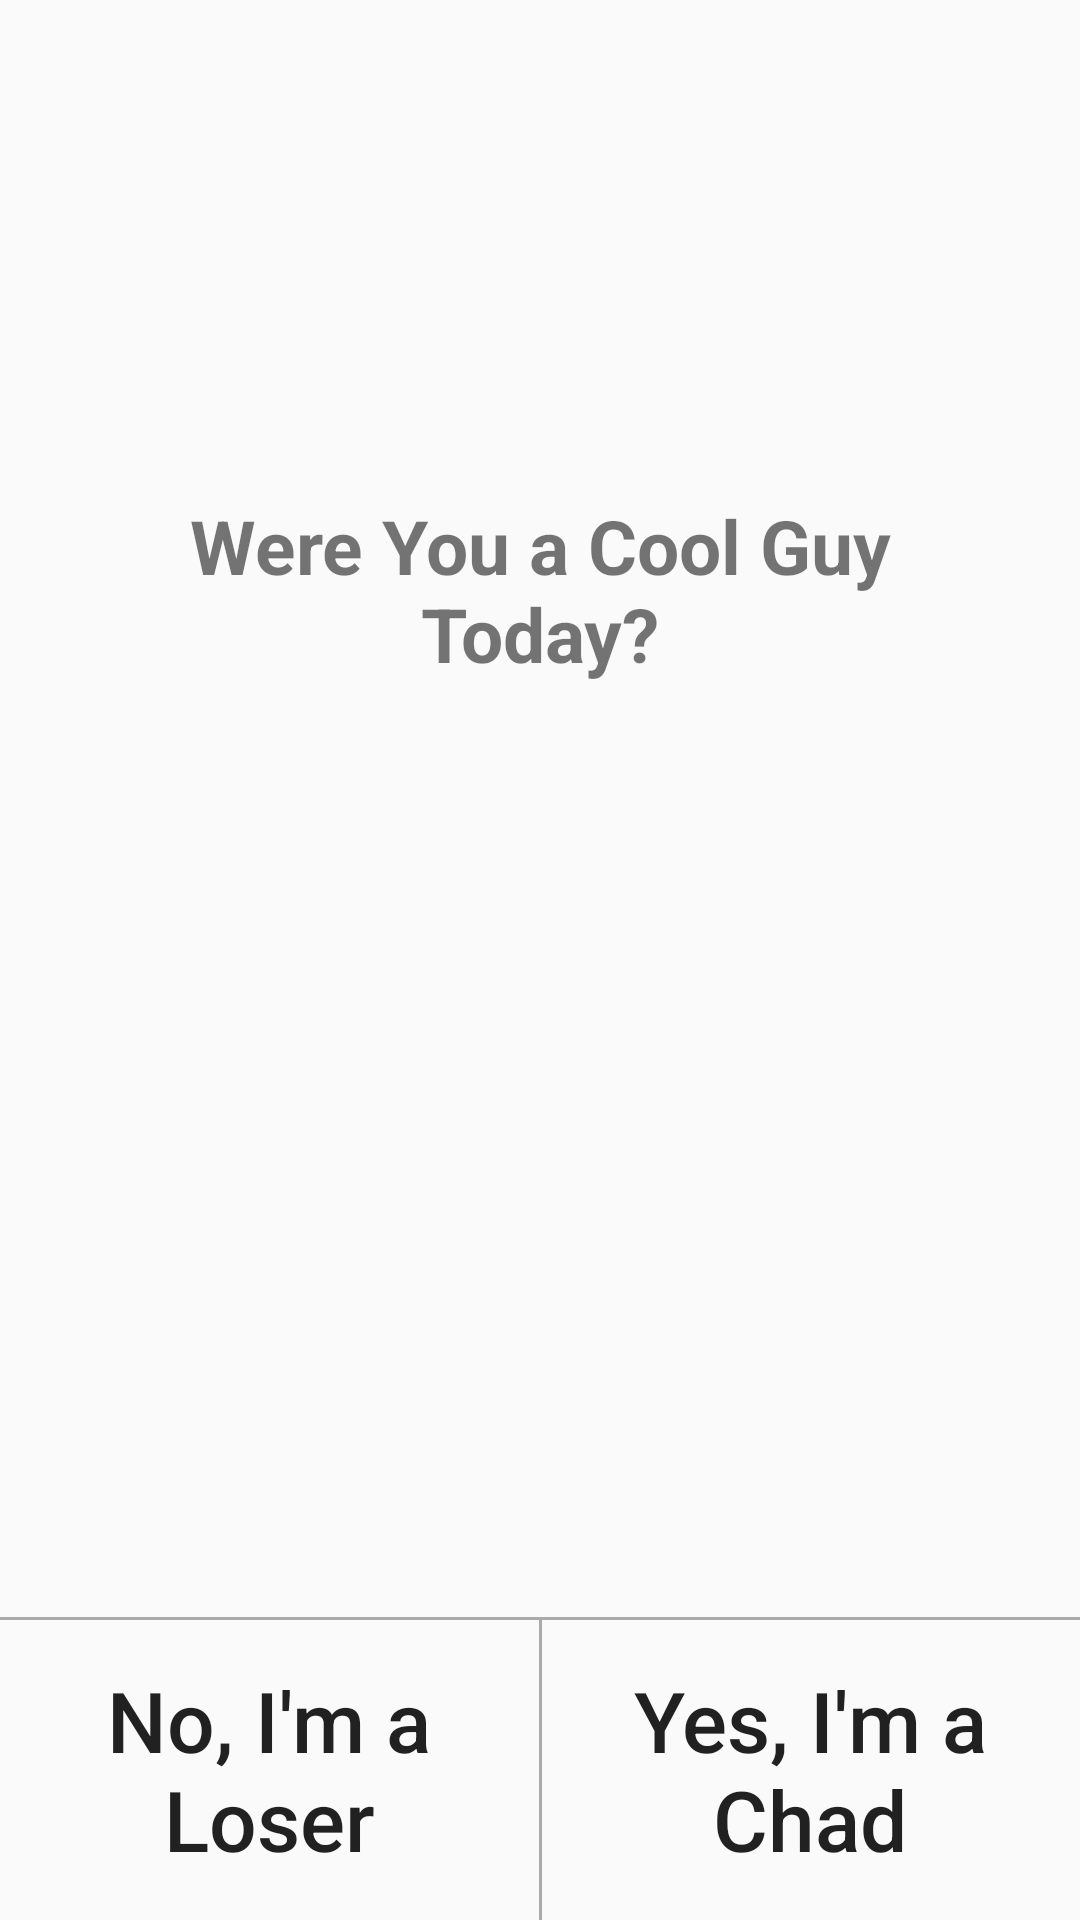

Write the Android layout XML for this screen, with the resource values it uses.
<!-- AndroidManifest.xml: application theme AppTheme -->
<!-- res/layout/custom_pop_up.xml -->
<?xml version="1.0" encoding="utf-8"?>
<androidx.constraintlayout.widget.ConstraintLayout xmlns:android="http://schemas.android.com/apk/res/android"
    xmlns:app="http://schemas.android.com/apk/res-auto"
    xmlns:tools="http://schemas.android.com/tools"
    android:layout_width="350sp"
    android:layout_height="350sp"
    android:background="@color/transparent"
    tools:context=".MainActivity"
    android:layout_gravity="center_horizontal">


    <View
        android:id="@+id/divider1"
        android:layout_width="0sp"
        android:layout_height="1sp"
        android:layout_marginTop="24sp"
        android:background="@android:color/darker_gray"
        app:layout_constraintBottom_toTopOf="@id/noButton"
        app:layout_constraintStart_toStartOf="parent"
        app:layout_constraintEnd_toEndOf="parent"></View>

    <Button
        android:id="@+id/noButton"
        android:layout_width="175sp"
        android:layout_height="100sp"
        app:layout_constraintBottom_toBottomOf="parent"
        app:layout_constraintStart_toStartOf="parent"
        app:layout_constraintEnd_toStartOf="@id/divider2"
        android:text="No, I'm a Loser"
        android:textSize="28sp"
        android:textAllCaps="false"
        android:background="@color/transparent" />

    <View
        android:id="@+id/divider2"
        android:layout_width="1sp"
        android:layout_height="0sp"

        android:background="@android:color/darker_gray"
        app:layout_constraintTop_toBottomOf="@id/divider1"
        app:layout_constraintBottom_toBottomOf="@id/noButton"
        app:layout_constraintStart_toEndOf="@id/noButton"
        app:layout_constraintEnd_toEndOf="@id/yesButton"></View>

    <Button
        android:id="@+id/yesButton"
        android:layout_width="175sp"
        android:layout_height="100sp"
        app:layout_constraintStart_toEndOf="@id/divider2"
        app:layout_constraintBottom_toBottomOf="parent"
        app:layout_constraintEnd_toEndOf="parent"
        android:text="Yes, I'm a Chad"
        android:textSize="28sp"
        android:textAllCaps="false"
        android:background="@color/transparent"/>

    <ImageView
        android:id="@+id/photo"
        android:layout_width="130sp"
        android:layout_height="130sp"
        app:srcCompat="@drawable/pic"
        app:layout_constraintStart_toStartOf="parent"
        app:layout_constraintEnd_toEndOf="parent"
        app:layout_constraintTop_toTopOf="parent"
        android:layout_marginTop="25sp"/>

    <TextView
        android:id="@+id/text"
        android:layout_width="275sp"
        android:layout_height="69sp"
        app:layout_constraintStart_toStartOf="parent"
        app:layout_constraintEnd_toEndOf="parent"
        app:layout_constraintTop_toBottomOf="@id/photo"
        android:layout_marginTop="10sp"
        android:text="Were You a Cool Guy Today?"
        android:textAlignment="center"
        android:textSize="25sp"
        android:textStyle="bold"/>
</androidx.constraintlayout.widget.ConstraintLayout>
<!-- resources referenced by this layout -->
<resources>
  <color name="transparent">#00FFFFFF</color>
  <style name="AppTheme" parent="Theme.AppCompat.Light.DarkActionBar">
          
          <item name="colorPrimary">@color/colorPrimary</item>
          <item name="colorPrimaryDark">@color/colorPrimaryDark</item>
          <item name="colorAccent">@color/colorAccent</item>
          <item name="android:windowAnimationStyle">@style/animation</item>
      </style>
  <color name="colorPrimary">#1565C0</color>
  <color name="colorPrimaryDark">#000000</color>
  <color name="colorAccent">#FAB83E</color>
  <style name="animation">
          <item name="android:windowEnterAnimation">@android:anim/fade_in</item>
          <item name="android:windowExitAnimation">@android:anim/fade_out</item>
      </style>
</resources>
